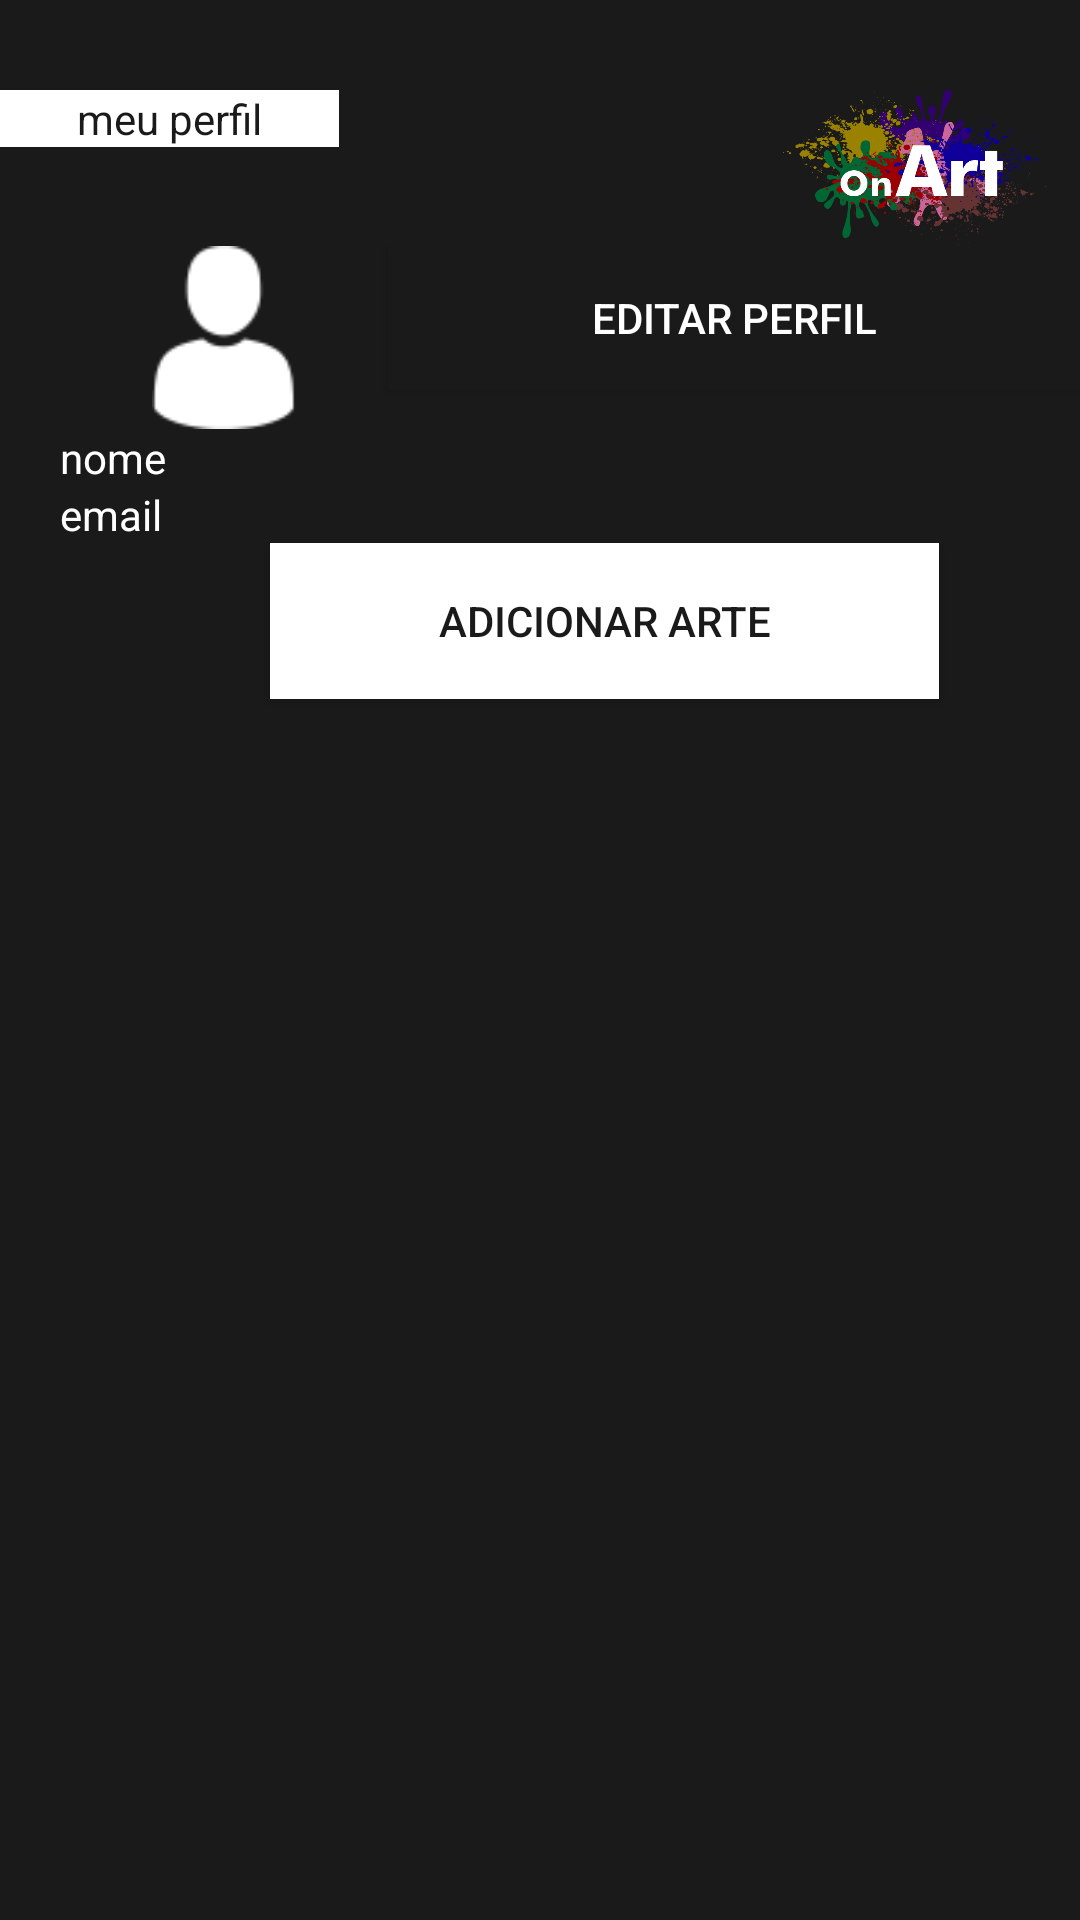

Android layout source for this screen:
<!-- AndroidManifest.xml: application theme AppTheme -->
<!-- res/layout/content_meu_perfil.xml -->
<?xml version="1.0" encoding="utf-8"?>
<LinearLayout xmlns:android="http://schemas.android.com/apk/res/android"
    xmlns:app="http://schemas.android.com/apk/res-auto"
    xmlns:tools="http://schemas.android.com/tools"
    android:layout_width="match_parent"
    android:layout_height="match_parent"
    android:orientation="vertical"
    app:layout_behavior="@string/appbar_scrolling_view_behavior"
    tools:context=".MeuPerfilActivity"
    android:background="@color/colorPrimary"
    tools:showIn="@layout/activity_meu_perfil">

    <LinearLayout
        android:layout_width="match_parent"
        android:layout_height="wrap_content"
        android:orientation="horizontal"
        android:paddingTop="30dp"
        android:textAlignment="center">

        <TextView
            android:layout_width="113dp"
            android:gravity="center"
            android:layout_height="wrap_content"
            android:background="@color/colorAccent"
            android:text="meu perfil"
            android:textColor="#1a1a1a" />

        <ImageView
            android:layout_width="285dp"
            android:layout_height="52dp"
            android:paddingLeft="100dp"
            android:src="@drawable/ic_logo" />
    </LinearLayout>

    <LinearLayout
        android:layout_width="match_parent"
        android:layout_height="61dp"
        android:orientation="horizontal">
        <ImageView
            android:layout_width="wrap_content"
            android:layout_height="match_parent"
            android:layout_weight="1"
            android:src="@drawable/icon_perfil"
            android:layout_marginLeft="20dp"/>

        <Button
            android:id="@+id/btEditarPerfil"
            android:layout_width="173dp"
            android:layout_height="wrap_content"
            android:layout_weight="1"
            android:background="#1a1a1a"
            android:text="Editar Perfil"
            android:textColor="#FFFF" />
    </LinearLayout>


    <TextView
        android:id="@+id/txNome"
        android:layout_width="match_parent"
        android:layout_height="wrap_content"
        android:text="nome"
        android:textColor="@color/colorWhite"
        android:paddingLeft="20dp"
        />
    <TextView
        android:id="@+id/txEmail"
        android:layout_width="match_parent"
        android:layout_height="wrap_content"
        android:text="email"
        android:textColor="@color/colorWhite"
        android:paddingLeft="20dp"
        />


    <Button
        android:id="@+id/btAdicionarArte"
        android:layout_width="223dp"
        android:layout_height="52dp"
        android:layout_marginLeft="90dp"
        android:background="@color/colorWhite"
        android:gravity="center"
        android:text="Adicionar arte"
        android:textColor="@color/colorPrimary"
        android:shadowRadius="20"
        android:shadowColor="@color/colorWhite"/>

    <ScrollView
        android:layout_width="match_parent"
        android:layout_height="match_parent"
        android:padding="20dp">

        <androidx.recyclerview.widget.RecyclerView
            android:layout_width="match_parent"
            android:layout_height="wrap_content"
            android:id="@+id/rvPerfilArtes"
            android:scrollbars="vertical"
            >

        </androidx.recyclerview.widget.RecyclerView>



    </ScrollView>



</LinearLayout>
<!-- res/layout/activity_meu_perfil.xml (included above) -->
<?xml version="1.0" encoding="utf-8"?>
<androidx.coordinatorlayout.widget.CoordinatorLayout xmlns:android="http://schemas.android.com/apk/res/android"
    xmlns:app="http://schemas.android.com/apk/res-auto"
    xmlns:tools="http://schemas.android.com/tools"
    android:layout_width="match_parent"
    android:layout_height="match_parent"
    tools:context=".MeuPerfilActivity">

    <com.google.android.material.appbar.AppBarLayout
        android:layout_width="match_parent"
        android:layout_height="wrap_content"
        android:theme="@style/AppTheme.AppBarOverlay">

        <androidx.appcompat.widget.Toolbar
            android:id="@+id/toolbar"
            android:layout_width="match_parent"
            android:layout_height="?attr/actionBarSize"
            android:background="?attr/colorPrimary"
            app:popupTheme="@style/AppTheme.PopupOverlay" />

    </com.google.android.material.appbar.AppBarLayout>

    <include layout="@layout/content_meu_perfil" />

</androidx.coordinatorlayout.widget.CoordinatorLayout>
<!-- resources referenced by this layout -->
<resources>
  <color name="colorAccent">#FFFF</color>
  <color name="colorPrimary">#1a1a1a</color>
  <color name="colorWhite">#FFFFFF</color>
  <!-- drawable ic_logo: png bitmap (drawable, 140548 bytes) -->
  <!-- drawable icon_perfil: png bitmap (drawable, 4435 bytes) -->
  <style name="AppTheme.AppBarOverlay" parent="ThemeOverlay.AppCompat.Dark.ActionBar" />
  <style name="AppTheme.PopupOverlay" parent="ThemeOverlay.AppCompat.Light" />
  <style name="AppTheme" parent="Theme.AppCompat.Light.DarkActionBar">
          
          <item name="colorPrimary">@color/colorPrimary</item>
          <item name="colorPrimaryDark">@color/colorPrimaryDark</item>
          <item name="colorAccent">@color/colorAccent</item>
  
          <item name="android:textColorHint">@color/colorWhite</item>
      </style>
  <color name="colorPrimaryDark">#030517</color>
</resources>
